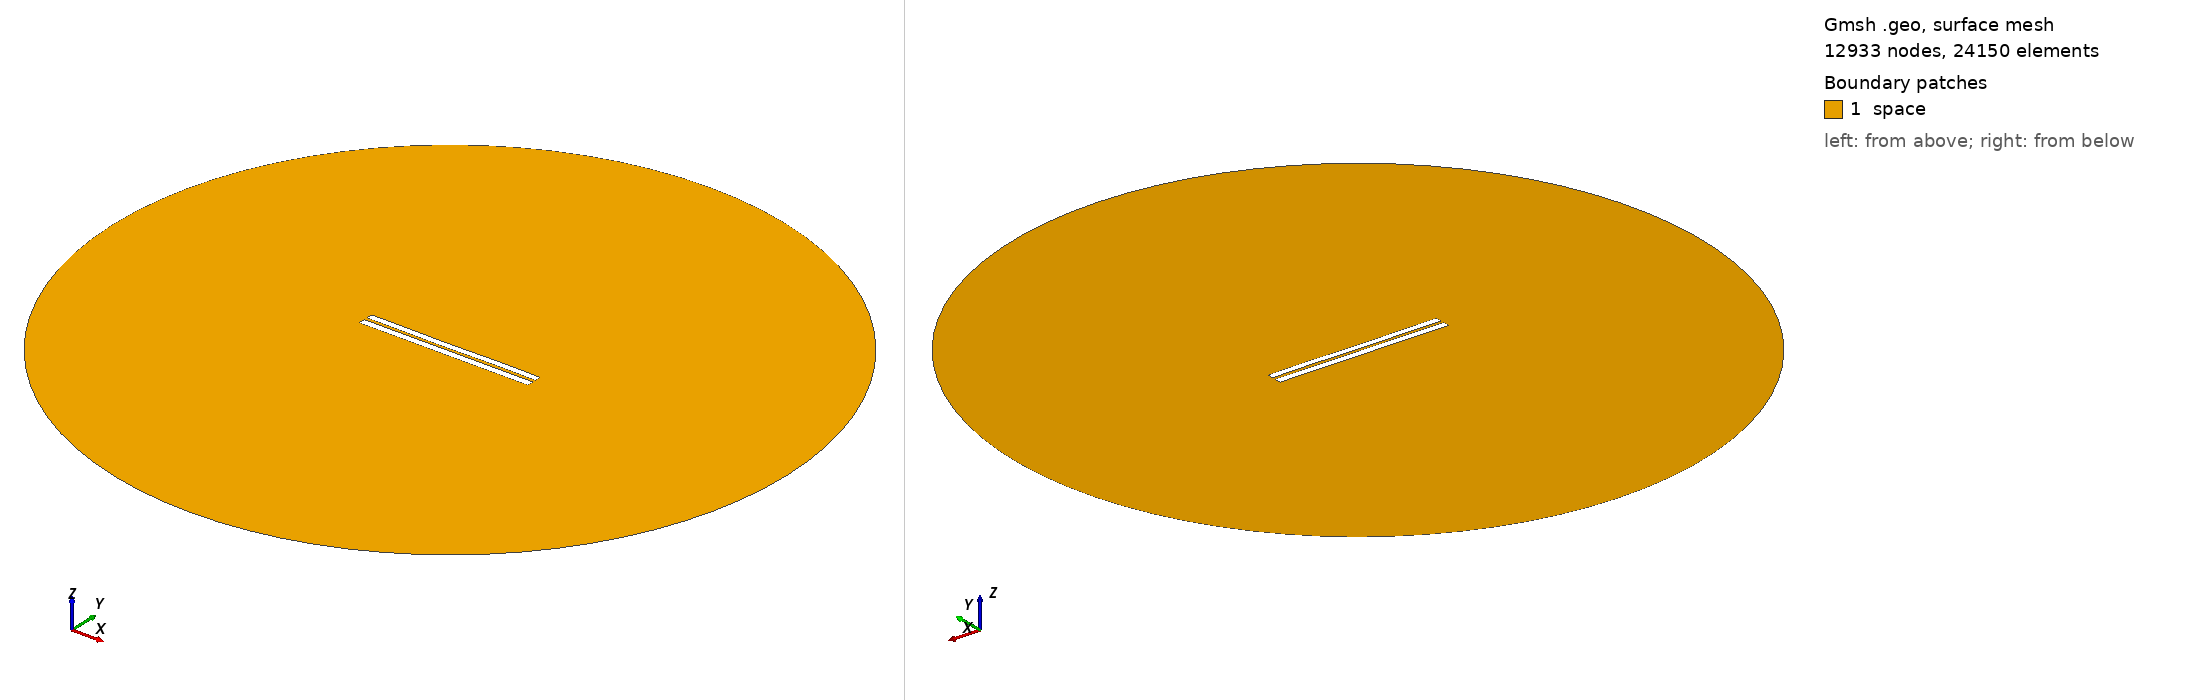

Gmsh geometry script, surface-meshed: 12933 nodes, 24150 surface elements. Boundary patches (legend numbers): 1 space. Left view from above one corner, right view from below the opposite corner. Legend entries are the model's physical surfaces. The drawing asked Gmsh for element sizes between 1% and 20% of the model's largest extent; the script's own settings can give other sizes.

=== 4034.geo (drawn) ===
//---------------------------------------
// Geometry kernel
//---------------------------------------

SetFactory("OpenCASCADE");



//---------------------------------------
// Parameters of the geometry
//---------------------------------------

// Overetch of the upper plate
overetch = 0.125;

// Distance between the plates
distance = 1.75;

// Discretization over the x axis (for the deformation)
nx = 50; 

// Length of the plate
L = 100 - overetch; 

// Number of modes
n = 4; 

// 1st mode coefficient
coeff(1) = 0.0;
beta(1) = 0.596864 * 3.1415926535 / L;

// 2nd mode coefficient
coeff(2) = -0.075;
beta(2) = 1.49418 * 3.1415926535 / L;

// 3rd mode coefficient
coeff(3) = -0.075;
beta(3) = 2.50025 * 3.1415926535 / L;

// 4th mode coefficient
coeff(4) = 0.07499999999999998;
beta(4) = 3.49999 * 3.1415926535 / L;



//---------------------------------------
// Upper plate (deformed rectangle)
//---------------------------------------

// Coordiantes of the upper plate
xmin = -50;
xmax = 50 - overetch;

// Height of the upper plate
yheight = 4 - 2 * overetch;

// Indexes of the points
UpperID[] = {};
LowerID[] = {};
LeftID[] = {};
RightID[] = {};

// Point index
p = 1;

// Horizontal edges
For i In {1:nx}
    x = xmin + (i-1)*(xmax - xmin)/(nx-1);

    y_bottom = distance / 2 + overetch;
    For j In {1:n}
        C = (Cosh(beta(j)*L) + Cos(beta(j)*L)) / (Sinh(beta(j)*L) + Sin(beta(j)*L));
        y_bottom  = y_bottom + coeff(j) * (Cosh(beta(j)*(x+50)) - Cos(beta(j)*(x+50)) - C * (Sinh(beta(j)*(x+50)) - Sin(beta(j)*(x+50))));
    EndFor

    y_top = y_bottom + yheight;

    Point(p) = {x, y_top, 0, 1.0};
    UpperID[i] = p;
    p = p + 1;

    Point(p) = {x, y_bottom, 0, 1.0};
    LowerID[i] = p;
    p = p + 1;
EndFor

// Create point lists
UpperPts[] = {}; LowerPts[] = {};
For i In {1:nx}
  UpperPts[] += {UpperID[i]};
  LowerPts[] += {LowerID[i]};
EndFor

// Build splines
Spline(1) = {UpperPts[]};
Spline(2) = {LowerPts[]};
Line(3) = {LowerPts[nx-1], UpperPts[nx-1]};
Line(4) = {LowerPts[0], UpperPts[0]};

// Build the plane surface
Curve Loop(1) = {2, 3, -1, -4};
Plane Surface(1) = {1};



//---------------------------------------
// Lower plate (rectangle)
//---------------------------------------

// Vertices
Point(1001) = {-50, -1, 0, 1.0};
Point(1002) = { 50, -1, 0, 1.0};
Point(1003) = { 50,  -5, 0, 1.0};
Point(1004) = {-50,  -5, 0, 1.0};

// Edges
Line(5) = {1001, 1002};
Line(6) = {1002, 1003};
Line(7) = {1003, 1004};
Line(8) = {1004, 1001};

// Plane surface
Line Loop(2) = {5, 6, 7, 8};
Plane Surface(2) = {2}; 



//---------------------------------------
// Outer (fictious) boundary
//---------------------------------------

// Points
Point(1005) = {0, 0, 0};       // Center
Point(1006) = {200, 0, 0};     // Start point
Point(1007) = {0, 200, 0};     // 90 degrees
Point(1008) = {-200, 0, 0};    // 180 degrees
Point(1009) = {0, -200, 0};    // 270 degrees

// Circle arcs (each needs start, center, end)
Circle(9) = {1006, 1005, 1007};
Circle(10) = {1007, 1005, 1008};
Circle(11) = {1008, 1005, 1009};
Circle(12) = {1009, 1005, 1006};

// Plane surface for the entire domain
Curve Loop(3) = {9, 10, 11, 12};
Surface(3) = {3};

// Subtract the plates from the whole domain to obtain the actual domain where we want to solve the equations
BooleanDifference{ Surface{3}; Delete; }{ Surface{1}; Surface{2}; Delete; }




//---------------------------------------
// Transfinite Lines/Curves
//---------------------------------------

// Set the number of points on the boundaries
r = 7;

// Plates
Transfinite Curve {1, 2} = 50*r Using Progression 1;
Transfinite Curve {3, 4} = 2*r Using Progression 1;
Transfinite Line {5, 7} = 50*r Using Progression 1;
Transfinite Line {6, 8} = 2*r Using Progression 1;

// Outer boundary
Transfinite Line {9, 10, 11, 12} = 20 Using Progression 1;



//---------------------------------------
// Physical groups
//---------------------------------------                

// Physical curves (boundaries)
Physical Line("force_segment", 10) = {2};
Physical Line("upper_plate", 11) = {1, 3, 4};
Physical Line("lower_plate", 12) = {5, 6, 7, 8};
Physical Line("boundary", 20) = {9, 10, 11, 12};

// Physical Surfaces
Physical Surface("space", 30) = {3};



//---------------------------------------
// 6. Generate the Mesh
//---------------------------------------

// 2D mesh generation
Mesh 2;
